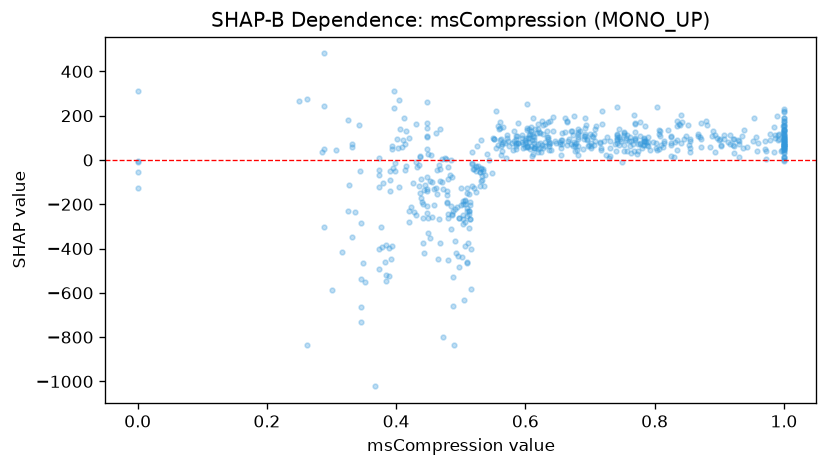

The data file committed next to this chart (first rows):
feature_value, shap_value
0.903, 69.52
0.614, 53.36
0.971, 83.82
0.674, 63.13
1.0, 96.37
0.572, 113.6
0.635, 94.3
0.841, 74.53
0.655, 52.38
0.533, -74.62
0.978, 88.64
0.601, 99.85
0.62, 50.12
0.436, -118.9
1.0, 56.58
0.753, 66.78
1.0, 64.59
0.741, 113.2
0.512, -228.4
0.742, 75.29
0.531, -38.78
0.81, 69.68
0.922, 93.13
0.783, 84.2
0.931, 87.13
0.544, -1.219
0.441, -260.3
0.606, 79.31
0.639, 46.95
0.391, -51.35
0.586, 74.67
0.896, 98.99
0.517, -18.79
0.923, 33.57
0.529, -119.4
0.415, 128.8
0.442, -375.7
0.332, -348.4
0.661, 127.4
0.636, 73.82
0.832, 79.21
0.757, 38.86
0.385, -520.9
0.693, 115.1
0.464, -445.5
1.0, 175.4
0.721, 85.6
0.855, 86.51
0.603, 145.9
0.496, -434.8
0.503, -265.9
0.845, 95.21
0.655, 88.75
0.901, 93.84
0.586, 93.6
0.514, -201.4
0.701, 78.35
0.958, 38.51
0.416, -25.07
0.888, 107.5
... 562 more rows
